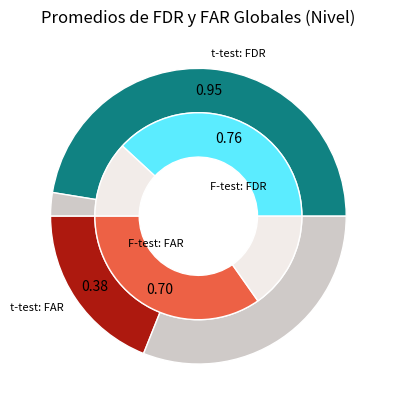
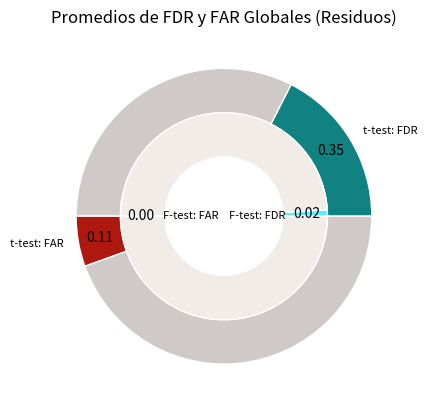
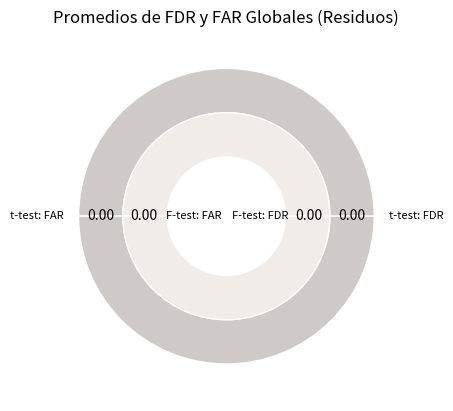

Python code for these plots, in order:
import matplotlib.pyplot as plt
import numpy as np

ttest_FDR_avg = 0.9487528906876839
ttest_FAR_avg = 0.37917236044049607
ftest_FDR_avg = 0.7625664963312369
ftest_FAR_avg = 0.6950780494418988
ttest_FDR_complemento = 1-ttest_FDR_avg
ttest_FAR_complemento = 1-ttest_FAR_avg
ftest_FDR_complemento = 1-ftest_FDR_avg
ftest_FAR_complemento = 1-ftest_FAR_avg

fig, ax = plt.subplots()

FDR_FAR = [ttest_FDR_avg, ttest_FDR_complemento, ttest_FAR_avg, ttest_FAR_complemento,
           ftest_FDR_avg, ftest_FDR_complemento, ftest_FAR_avg, ftest_FAR_complemento]

size = 0.3
vals = np.array(FDR_FAR)
labels = ['t-test: FDR', '', 't-test: FAR', '', 'F-test: FDR', '', 'F-test: FAR', '']

_, tx, autotexts = ax.pie(vals[0:4], radius=1, colors=['#108282', '#cfcac8', '#ad190f', '#cfcac8'], labels=labels[0:4],
                         wedgeprops=dict(width=size, edgecolor='w'), autopct='', pctdistance=0.85)
for i, a in enumerate(autotexts):
    a.set_text("{:.2f}".format(FDR_FAR[0:4][i]))
    if i==1 or i==3:
        a.set_text('')
    tx[i].set_fontsize(8)

_, tx, autotexts = ax.pie(vals[4:8], radius=1-size, colors=['#5becff', '#f2ece9', '#ed6145', '#f2ece9'], labels=labels[4:8],
                         wedgeprops=dict(width=size, edgecolor='w'), autopct='', pctdistance=0.80, labeldistance=0.3)
for i, a in enumerate(autotexts):
    a.set_text("{:.2f}".format(FDR_FAR[4:8][i]))
    if i==1 or i==3:
        a.set_text('')
    tx[i].set_fontsize(8)
ax.set(aspect="equal", title='Promedios de FDR y FAR Globales (Nivel)')

'''Para el vector de residuos'''

ttest_FDR_avg_resid = 0.35
ttest_FAR_avg_resid = 0.11
ftest_FDR_avg_resid = 0.02
ftest_FAR_avg_resid = 0.0

ttest_FDR_resid_complemento = 1-ttest_FDR_avg_resid
ttest_FAR_resid_complemento = 1-ttest_FAR_avg_resid
ftest_FDR_resid_complemento = 1-ftest_FDR_avg_resid
ftest_FAR_resid_complemento = 1-ftest_FAR_avg_resid

fig, ax = plt.subplots()

FDR_FAR_resid = [ttest_FDR_avg_resid, ttest_FDR_resid_complemento, ttest_FAR_avg_resid, ttest_FAR_resid_complemento,
                 ftest_FDR_avg_resid, ftest_FDR_resid_complemento, ftest_FAR_avg_resid, ftest_FAR_resid_complemento]
FDR_FAR_resid *= 1
size = 0.3
vals = np.array(FDR_FAR_resid)
labels = ['t-test: FDR', '', 't-test: FAR', '', 'F-test: FDR', '', 'F-test: FAR', '']

_, tx, autotexts = ax.pie(vals[0:4], radius=1, colors=['#108282', '#cfcac8', '#ad190f', '#cfcac8'], labels=labels[0:4],
                         wedgeprops=dict(width=size, edgecolor='w'), autopct='', pctdistance=0.85)
for i, a in enumerate(autotexts):
    a.set_text("{:.2f}".format(FDR_FAR_resid[0:4][i]))
    if i==1 or i==3:
        a.set_text('')
    tx[i].set_fontsize(8)

_, tx, autotexts = ax.pie(vals[4:8], radius=1-size, colors=['#5becff', '#f2ece9', '#ed6145', '#f2ece9'], labels=labels[4:8],
                         wedgeprops=dict(width=size, edgecolor='w'), autopct='', pctdistance=0.80, labeldistance=0.05)
for i, a in enumerate(autotexts):
    a.set_text("{:.2f}".format(FDR_FAR_resid[4:8][i]))
    if i==1 or i==3:
        a.set_text('')
    tx[i].set_fontsize(8)
ax.set(aspect="equal", title='Promedios de FDR y FAR Globales (Residuos)')

'''Grafica de FDR y FAR = 0'''

ttest_FDR_avg_resid = 0
ttest_FAR_avg_resid = 0
ftest_FDR_avg_resid = 0
ftest_FAR_avg_resid = 0

ttest_FDR_resid_complemento = 1-ttest_FDR_avg_resid
ttest_FAR_resid_complemento = 1-ttest_FAR_avg_resid
ftest_FDR_resid_complemento = 1-ftest_FDR_avg_resid
ftest_FAR_resid_complemento = 1-ftest_FAR_avg_resid

fig, ax = plt.subplots()

FDR_FAR_resid = [ttest_FDR_avg_resid, ttest_FDR_resid_complemento, ttest_FAR_avg_resid, ttest_FAR_resid_complemento,
                 ftest_FDR_avg_resid, ftest_FDR_resid_complemento, ftest_FAR_avg_resid, ftest_FAR_resid_complemento]
FDR_FAR_resid *= 1
size = 0.3
vals = np.array(FDR_FAR_resid)
labels = ['t-test: FDR', '', 't-test: FAR', '', 'F-test: FDR', '', 'F-test: FAR', '']

_, tx, autotexts = ax.pie(vals[0:4], radius=1, colors=['#108282', '#cfcac8', '#ad190f', '#cfcac8'], labels=labels[0:4],
                          wedgeprops=dict(width=size, edgecolor='w'), autopct='', pctdistance=0.85)
for i, a in enumerate(autotexts):
    a.set_text("{:.2f}".format(FDR_FAR_resid[0:4][i]))
    if i==1 or i==3:
        a.set_text('')
    tx[i].set_fontsize(8)

_, tx, autotexts = ax.pie(vals[4:8], radius=1-size, colors=['#5becff', '#f2ece9', '#ed6145', '#f2ece9'], labels=labels[4:8],
                          wedgeprops=dict(width=size, edgecolor='w'), autopct='', pctdistance=0.80, labeldistance=0.05)
for i, a in enumerate(autotexts):
    a.set_text("{:.2f}".format(FDR_FAR_resid[4:8][i]))
    if i==1 or i==3:
        a.set_text('')
    tx[i].set_fontsize(8)
ax.set(aspect="equal", title='Promedios de FDR y FAR Globales (Residuos)')

plt.show()